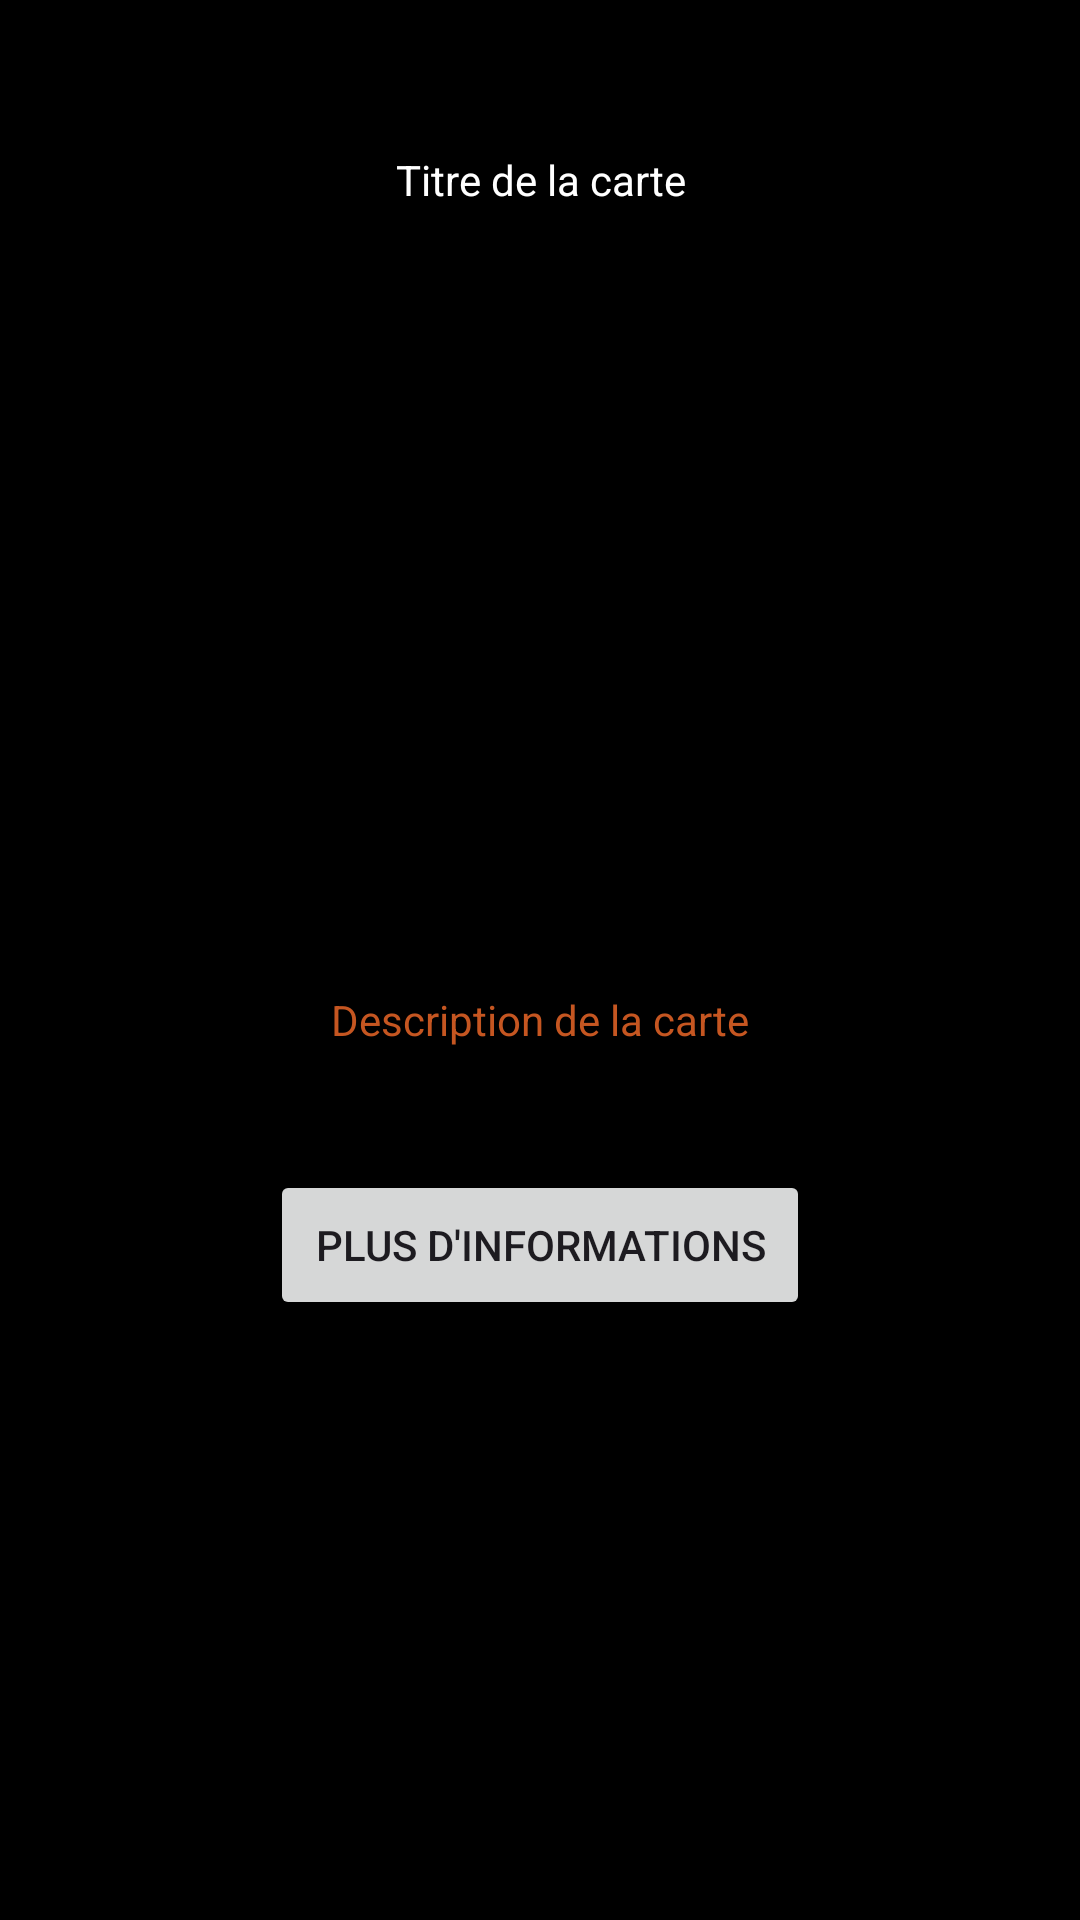

The Android layout XML behind this screen, and the referenced resources:
<!-- AndroidManifest.xml: application theme Theme.BooksAppGOTTSCHALKTristan -->
<!-- res/layout/book_in_list.xml -->
<?xml version="1.0" encoding="utf-8"?>
<androidx.constraintlayout.widget.ConstraintLayout xmlns:android="http://schemas.android.com/apk/res/android"
    android:layout_width="match_parent"
    android:layout_height="match_parent"
    xmlns:tools="http://schemas.android.com/tools"
    tools:context=".BookViewHolder">
    <LinearLayout
        android:layout_width="match_parent"
        android:layout_height="match_parent"
        android:orientation="vertical"
        android:padding="30dp"
        android:background="@color/black">
        <TextView
            android:id="@+id/bookInListName"
            android:layout_width="match_parent"
            android:layout_height="60dp"
            android:textAlignment="center"
            android:gravity="center"
            android:textColor="@color/design_default_color_on_primary"
            android:text="Titre de la carte">
        </TextView>
        <ImageView
            android:id="@+id/bookInListImage"
            android:layout_width="match_parent"
            android:layout_height="200dp">
        </ImageView>
        <TextView
            android:id="@+id/bookInListDesc"
            android:layout_width="match_parent"
            android:layout_height="100dp"
            android:text="Description de la carte"
            android:textAlignment="center"
            android:textColor="@color/primary"
            android:gravity="center"
            >
        </TextView>
        <LinearLayout
            android:layout_width="match_parent"
            android:layout_height="50dp"
            android:gravity="center">
            <Button
                android:layout_width="180dp"
                android:layout_height="50dp"
                android:text="@string/plus_d_informations">

            </Button>

        </LinearLayout>

    </LinearLayout>

</androidx.constraintlayout.widget.ConstraintLayout>
<!-- resources referenced by this layout -->
<resources>
  <color name="black">#FF000000</color>
  <color name="primary">#C55621</color>
  <string name="plus_d_informations">Plus d\'informations</string>
  <style name="Theme.BooksAppGOTTSCHALKTristan" parent="Base.Theme.BooksAppGOTTSCHALKTristan" />
  <style name="Base.Theme.BooksAppGOTTSCHALKTristan" parent="Theme.Material3.DayNight.NoActionBar">
          
          
      </style>
</resources>
